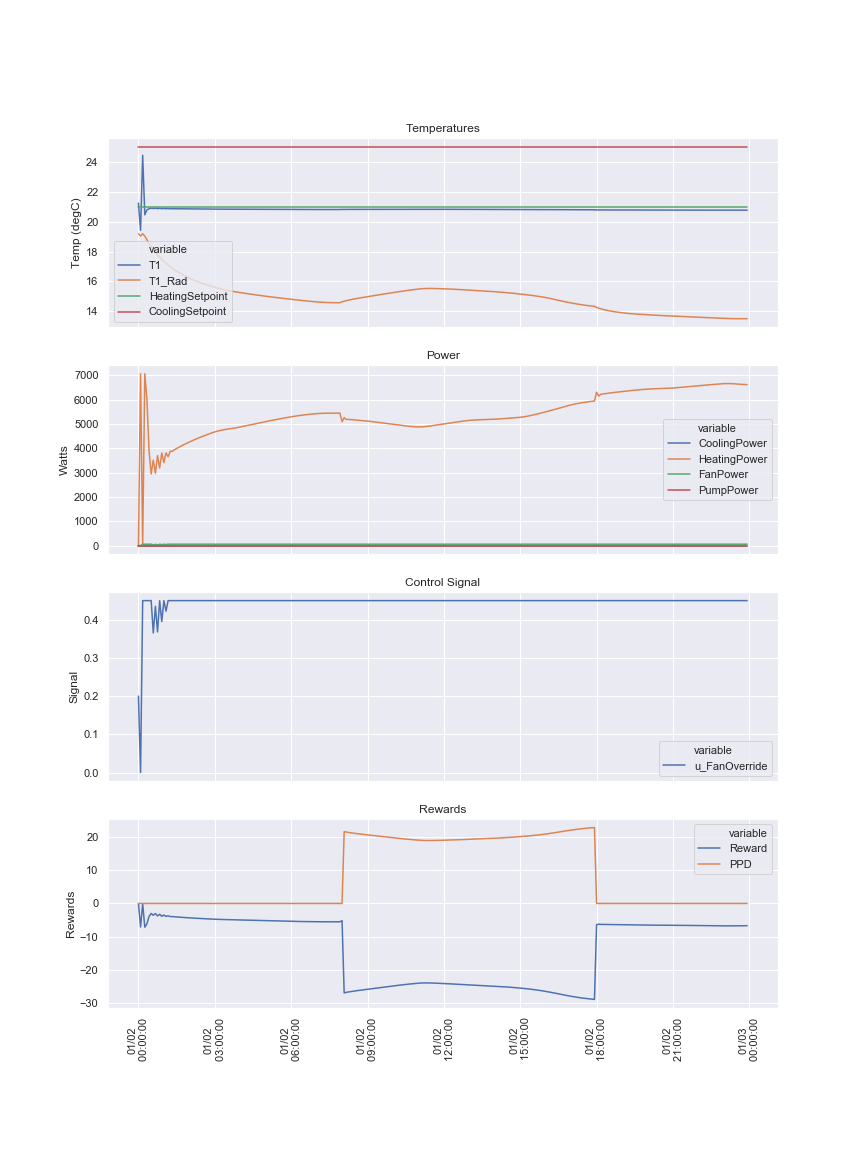

Values plotted in this chart, from the file beside it:
, timestamp, T1, T1_Rad, Toutdoor, CoolingPower, HeatingPower, FanPower, PumpPower, TotalHVACPower, TotalHVACEnergy, HeatingSetpoint, CoolingSetpoint, FanControlInput, u_CoolingSetpoint, u_HeatingSetpoint, u_FanOverride, PMV, PPD, Reward
2019-01-02 00:00:00, 2019-01-02 00:00:00, 21.4, 19.35, 0.0, 0.0, 0.0, 5.232, 0.0, 5.232, 1594556, 21.0, 25.0, 0.2, 25.0, 21.0, 0.2, 0.0, 0.0, -0.005232
2019-01-02 00:05:00, 2019-01-02 00:05:00, 19.82, 19.26, 0.0, 0.0, 7071, 0.0, 0.0, 7071, 3124395, 21.0, 25.0, 0.0, 25.0, 21.0, 0.0, 0.0, 0.0, -7.071
2019-01-02 00:10:00, 2019-01-02 00:10:00, 24.16, 19.42, 0.0, 0.0, 0.0, 58.12, 0.0, 58.12, 3281625, 21.0, 25.0, 0.45, 25.0, 21.0, 0.45, 0.0, 0.0, -0.05812
2019-01-02 00:15:00, 2019-01-02 00:15:00, 20.51, 19.31, 0.0, 0.0, 7071, 58.12, 0.0, 7129, 3568599, 21.0, 25.0, 0.45, 25.0, 21.0, 0.45, 0.0, 0.0, -7.129
2019-01-02 00:20:00, 2019-01-02 00:20:00, 20.77, 19.1, 0.0, 0.0, 6476, 58.12, 0.0, 6535, 4868377, 21.0, 25.0, 0.45, 25.0, 21.0, 0.45, 0.0, 0.0, -6.535
2019-01-02 00:25:00, 2019-01-02 00:25:00, 20.88, 18.91, 0.0, 0.0, 3311, 58.12, 0.0, 3369, 6090989, 21.0, 25.0, 0.45, 25.0, 21.0, 0.45, 0.0, 0.0, -3.369
2019-01-02 00:30:00, 2019-01-02 00:30:00, 20.92, 18.74, 0.0, 0.0, 2318, 43.85, 0.0, 2362, 6846043, 21.0, 25.0, 0.4097, 25.0, 21.0, 0.4097, 0.0, 0.0, -2.362
2019-01-02 00:35:00, 2019-01-02 00:35:00, 20.9, 18.57, 0.0, 0.0, 2860, 15.06, 0.0, 2875, 7568953, 21.0, 25.0, 0.2869, 25.0, 21.0, 0.2869, 0.0, 0.0, -2.875
2019-01-02 00:40:00, 2019-01-02 00:40:00, 20.93, 18.41, 0.0, 0.0, 2001, 28.27, 0.0, 2029, 8252885, 21.0, 25.0, 0.3539, 25.0, 21.0, 0.3539, 0.0, 0.0, -2.029
2019-01-02 00:45:00, 2019-01-02 00:45:00, 20.91, 18.26, 0.0, 0.0, 2510, 9.71, 0.0, 2520, 8982045, 21.0, 25.0, 0.2476, 25.0, 21.0, 0.2476, 0.0, 0.0, -2.52
2019-01-02 00:50:00, 2019-01-02 00:50:00, 20.93, 18.13, 0.0, 0.0, 2063, 19.11, 0.0, 2082, 9663271, 21.0, 25.0, 0.3106, 25.0, 21.0, 0.3106, 0.0, 0.0, -2.082
2019-01-02 00:55:00, 2019-01-02 00:55:00, 20.91, 18, 0.0, 0.0, 2513, 10.63, 0.0, 2524, 10394623, 21.0, 25.0, 0.2553, 25.0, 21.0, 0.2553, 0.0, 0.0, -2.524
2019-01-02 01:00:00, 2019-01-02 01:00:00, 20.93, 17.88, 0.0, 0.0, 2034, 19.19, 0.0, 2054, 11091538, 21.0, 25.0, 0.311, 25.0, 21.0, 0.311, 0.0, 0.0, -2.054
2019-01-02 01:05:00, 2019-01-02 01:05:00, 20.91, 17.78, 0.0, 0.0, 2559, 10.2, 0.0, 2569, 11852799, 21.0, 25.0, 0.2518, 25.0, 21.0, 0.2518, 0.0, 0.0, -2.569
2019-01-02 01:10:00, 2019-01-02 01:10:00, 20.93, 17.68, 0.0, 0.0, 2005, 20.24, 0.0, 2025, 12563260, 21.0, 25.0, 0.3166, 25.0, 21.0, 0.3166, 0.0, 0.0, -2.025
2019-01-02 01:15:00, 2019-01-02 01:15:00, 20.91, 17.59, 0.0, 0.0, 2608, 9.767, 0.0, 2618, 13355939, 21.0, 25.0, 0.2481, 25.0, 21.0, 0.2481, 0.0, 0.0, -2.618
2019-01-02 01:20:00, 2019-01-02 01:20:00, 20.93, 17.51, 0.0, 0.0, 1967, 21.44, 0.0, 1989, 14077766, 21.0, 25.0, 0.3228, 25.0, 21.0, 0.3228, 0.0, 0.0, -1.989
2019-01-02 01:25:00, 2019-01-02 01:25:00, 20.91, 17.43, 0.0, 0.0, 2619, 9.239, 0.0, 2628, 14900303, 21.0, 25.0, 0.2435, 25.0, 21.0, 0.2435, 0.0, 0.0, -2.628
2019-01-02 01:30:00, 2019-01-02 01:30:00, 20.93, 17.36, 0.0, 0.0, 1955, 21.71, 0.0, 1977, 15632238, 21.0, 25.0, 0.3241, 25.0, 21.0, 0.3241, 0.0, 0.0, -1.977
2019-01-02 01:35:00, 2019-01-02 01:35:00, 20.91, 17.29, 0.0, 0.0, 2643, 9.071, 0.0, 2652, 16475717, 21.0, 25.0, 0.2419, 25.0, 21.0, 0.2419, 0.0, 0.0, -2.652
2019-01-02 01:40:00, 2019-01-02 01:40:00, 20.93, 17.24, 0.0, 0.0, 1950, 22.3, 0.0, 1972, 17215383, 21.0, 25.0, 0.327, 25.0, 21.0, 0.327, 0.0, 0.0, -1.972
2019-01-02 01:45:00, 2019-01-02 01:45:00, 20.91, 17.18, 0.0, 0.0, 2677, 9.001, 0.0, 2686, 18078442, 21.0, 25.0, 0.2413, 25.0, 21.0, 0.2413, 0.0, 0.0, -2.686
2019-01-02 01:50:00, 2019-01-02 01:50:00, 20.93, 17.13, 0.0, 0.0, 1941, 23.2, 0.0, 1964, 18825050, 21.0, 25.0, 0.3313, 25.0, 21.0, 0.3313, 0.0, 0.0, -1.964
2019-01-02 01:55:00, 2019-01-02 01:55:00, 20.9, 17.08, 0.0, 0.0, 2700, 8.876, 0.0, 2709, 19707608, 21.0, 25.0, 0.2402, 25.0, 21.0, 0.2402, 0.0, 0.0, -2.709
2019-01-02 02:00:00, 2019-01-02 02:00:00, 20.91, 17.03, 0.0, 0.0, 2528, 23.79, 0.0, 2551, 20680547, 21.0, 25.0, 0.3341, 25.0, 21.0, 0.3341, 0.0, 0.0, -2.551
2019-01-02 02:05:00, 2019-01-02 02:05:00, 20.87, 16.99, 0.0, 0.0, 3776, 19.52, 0.0, 3796, 21794603, 21.0, 25.0, 0.3128, 25.0, 21.0, 0.3128, 0.0, 0.0, -3.796
2019-01-02 02:10:00, 2019-01-02 02:10:00, 20.85, 16.95, 0.0, 0.0, 4133, 58.12, 0.0, 4191, 22967030, 21.0, 25.0, 0.45, 25.0, 21.0, 0.45, 0.0, 0.0, -4.191
2019-01-02 02:15:00, 2019-01-02 02:15:00, 20.87, 16.91, 0.0, 0.0, 3549, 58.12, 0.0, 3607, 24066435, 21.0, 25.0, 0.45, 25.0, 21.0, 0.45, 0.0, 0.0, -3.607
2019-01-02 02:20:00, 2019-01-02 02:20:00, 20.89, 16.88, 0.0, 0.0, 3147, 54.01, 0.0, 3201, 25047404, 21.0, 25.0, 0.4391, 25.0, 21.0, 0.4391, 0.0, 0.0, -3.201
2019-01-02 02:25:00, 2019-01-02 02:25:00, 20.88, 16.85, 0.0, 0.0, 3425, 37.67, 0.0, 3463, 26041349, 21.0, 25.0, 0.3895, 25.0, 21.0, 0.3895, 0.0, 0.0, -3.463
2019-01-02 02:30:00, 2019-01-02 02:30:00, 20.89, 16.82, 0.0, 0.0, 2971, 48.58, 0.0, 3020, 26973291, 21.0, 25.0, 0.4239, 25.0, 21.0, 0.4239, 0.0, 0.0, -3.02
2019-01-02 02:35:00, 2019-01-02 02:35:00, 20.87, 16.79, 0.0, 0.0, 3555, 31.7, 0.0, 3586, 27967568, 21.0, 25.0, 0.3677, 25.0, 21.0, 0.3677, 0.0, 0.0, -3.586
2019-01-02 02:40:00, 2019-01-02 02:40:00, 20.9, 16.76, 0.0, 0.0, 2921, 54.29, 0.0, 2975, 28875735, 21.0, 25.0, 0.4399, 25.0, 21.0, 0.4399, 0.0, 0.0, -2.975
2019-01-02 02:45:00, 2019-01-02 02:45:00, 20.87, 16.74, 0.0, 0.0, 3794, 30.12, 0.0, 3824, 29899233, 21.0, 25.0, 0.3615, 25.0, 21.0, 0.3615, 0.0, 0.0, -3.824
2019-01-02 02:50:00, 2019-01-02 02:50:00, 20.9, 16.71, 0.0, 0.0, 2920, 58.12, 0.0, 2978, 30803493, 21.0, 25.0, 0.45, 25.0, 21.0, 0.45, 0.0, 0.0, -2.978
2019-01-02 02:55:00, 2019-01-02 02:55:00, 20.86, 16.69, 0.0, 0.0, 3909, 30.08, 0.0, 3940, 31844924, 21.0, 25.0, 0.3613, 25.0, 21.0, 0.3613, 0.0, 0.0, -3.94
2019-01-02 03:00:00, 2019-01-02 03:00:00, 20.9, 16.67, 0.0, 0.0, 2909, 58.12, 0.0, 2967, 32753382, 21.0, 25.0, 0.45, 25.0, 21.0, 0.45, 0.0, 0.0, -2.967
2019-01-02 03:05:00, 2019-01-02 03:05:00, 20.86, 16.65, 0.0, 0.0, 3951, 29.74, 0.0, 3981, 33799812, 21.0, 25.0, 0.36, 25.0, 21.0, 0.36, 0.0, 0.0, -3.981
2019-01-02 03:10:00, 2019-01-02 03:10:00, 20.9, 16.63, 0.0, 0.0, 2911, 58.12, 0.0, 2969, 34710401, 21.0, 25.0, 0.45, 25.0, 21.0, 0.45, 0.0, 0.0, -2.969
2019-01-02 03:15:00, 2019-01-02 03:15:00, 20.86, 16.62, 0.0, 0.0, 3957, 29.82, 0.0, 3987, 35762025, 21.0, 25.0, 0.3603, 25.0, 21.0, 0.3603, 0.0, 0.0, -3.987
2019-01-02 03:20:00, 2019-01-02 03:20:00, 20.9, 16.6, 0.0, 0.0, 2924, 58.12, 0.0, 2982, 36676233, 21.0, 25.0, 0.45, 25.0, 21.0, 0.45, 0.0, 0.0, -2.982
2019-01-02 03:25:00, 2019-01-02 03:25:00, 20.86, 16.58, 0.0, 0.0, 3973, 30.21, 0.0, 4003, 37732049, 21.0, 25.0, 0.3618, 25.0, 21.0, 0.3618, 0.0, 0.0, -4.003
2019-01-02 03:30:00, 2019-01-02 03:30:00, 20.9, 16.57, 0.0, 0.0, 2939, 58.12, 0.0, 2997, 38651104, 21.0, 25.0, 0.45, 25.0, 21.0, 0.45, 0.0, 0.0, -2.997
2019-01-02 03:35:00, 2019-01-02 03:35:00, 20.86, 16.56, 0.0, 0.0, 3960, 30.68, 0.0, 3991, 39710335, 21.0, 25.0, 0.3637, 25.0, 21.0, 0.3637, 0.0, 0.0, -3.991
2019-01-02 03:40:00, 2019-01-02 03:40:00, 20.9, 16.54, 0.0, 0.0, 2961, 58.12, 0.0, 3019, 40634512, 21.0, 25.0, 0.45, 25.0, 21.0, 0.45, 0.0, 0.0, -3.019
2019-01-02 03:45:00, 2019-01-02 03:45:00, 20.86, 16.53, 0.0, 0.0, 3946, 31.37, 0.0, 3977, 41696480, 21.0, 25.0, 0.3664, 25.0, 21.0, 0.3664, 0.0, 0.0, -3.977
2019-01-02 03:50:00, 2019-01-02 03:50:00, 20.89, 16.52, 0.0, 0.0, 2982, 58.12, 0.0, 3040, 42626193, 21.0, 25.0, 0.45, 25.0, 21.0, 0.45, 0.0, 0.0, -3.04
2019-01-02 03:55:00, 2019-01-02 03:55:00, 20.86, 16.51, 0.0, 0.0, 3928, 32.05, 0.0, 3960, 43690745, 21.0, 25.0, 0.369, 25.0, 21.0, 0.369, 0.0, 0.0, -3.96
2019-01-02 04:00:00, 2019-01-02 04:00:00, 20.89, 16.5, 0.0, 0.0, 3010, 58.12, 0.0, 3068, 44625677, 21.0, 25.0, 0.45, 25.0, 21.0, 0.45, 0.0, 0.0, -3.068
2019-01-02 04:05:00, 2019-01-02 04:05:00, 20.86, 16.49, 0.0, 0.0, 3904, 32.95, 0.0, 3937, 45692363, 21.0, 25.0, 0.3724, 25.0, 21.0, 0.3724, 0.0, 0.0, -3.937
2019-01-02 04:10:00, 2019-01-02 04:10:00, 20.89, 16.48, 0.0, 0.0, 3021, 58.12, 0.0, 3079, 46632791, 21.0, 25.0, 0.45, 25.0, 21.0, 0.45, 0.0, 0.0, -3.079
2019-01-02 04:15:00, 2019-01-02 04:15:00, 20.86, 16.47, 0.0, 0.0, 3901, 33.33, 0.0, 3934, 47701790, 21.0, 25.0, 0.3739, 25.0, 21.0, 0.3739, 0.0, 0.0, -3.934
2019-01-02 04:20:00, 2019-01-02 04:20:00, 20.89, 16.46, 0.0, 0.0, 3043, 58.12, 0.0, 3101, 48646322, 21.0, 25.0, 0.45, 25.0, 21.0, 0.45, 0.0, 0.0, -3.101
2019-01-02 04:25:00, 2019-01-02 04:25:00, 20.86, 16.45, 0.0, 0.0, 3879, 34.07, 0.0, 3913, 49716432, 21.0, 25.0, 0.3766, 25.0, 21.0, 0.3766, 0.0, 0.0, -3.913
2019-01-02 04:30:00, 2019-01-02 04:30:00, 20.89, 16.44, 0.0, 0.0, 3064, 58.12, 0.0, 3122, 50665898, 21.0, 25.0, 0.45, 25.0, 21.0, 0.45, 0.0, 0.0, -3.122
2019-01-02 04:35:00, 2019-01-02 04:35:00, 20.86, 16.43, 0.0, 0.0, 3862, 34.78, 0.0, 3897, 51737452, 21.0, 25.0, 0.3792, 25.0, 21.0, 0.3792, 0.0, 0.0, -3.897
2019-01-02 04:40:00, 2019-01-02 04:40:00, 20.89, 16.43, 0.0, 0.0, 3082, 58.12, 0.0, 3140, 52691297, 21.0, 25.0, 0.45, 25.0, 21.0, 0.45, 0.0, 0.0, -3.14
2019-01-02 04:45:00, 2019-01-02 04:45:00, 20.86, 16.42, 0.0, 0.0, 3855, 35.38, 0.0, 3890, 53763958, 21.0, 25.0, 0.3814, 25.0, 21.0, 0.3814, 0.0, 0.0, -3.89
2019-01-02 04:50:00, 2019-01-02 04:50:00, 20.89, 16.42, 0.0, 0.0, 3100, 58.12, 0.0, 3158, 54721680, 21.0, 25.0, 0.45, 25.0, 21.0, 0.45, 0.0, 0.0, -3.158
2019-01-02 04:55:00, 2019-01-02 04:55:00, 20.86, 16.41, 0.0, 0.0, 3828, 36.02, 0.0, 3864, 55795306, 21.0, 25.0, 0.3837, 25.0, 21.0, 0.3837, 0.0, 0.0, -3.864
... 228 more rows
